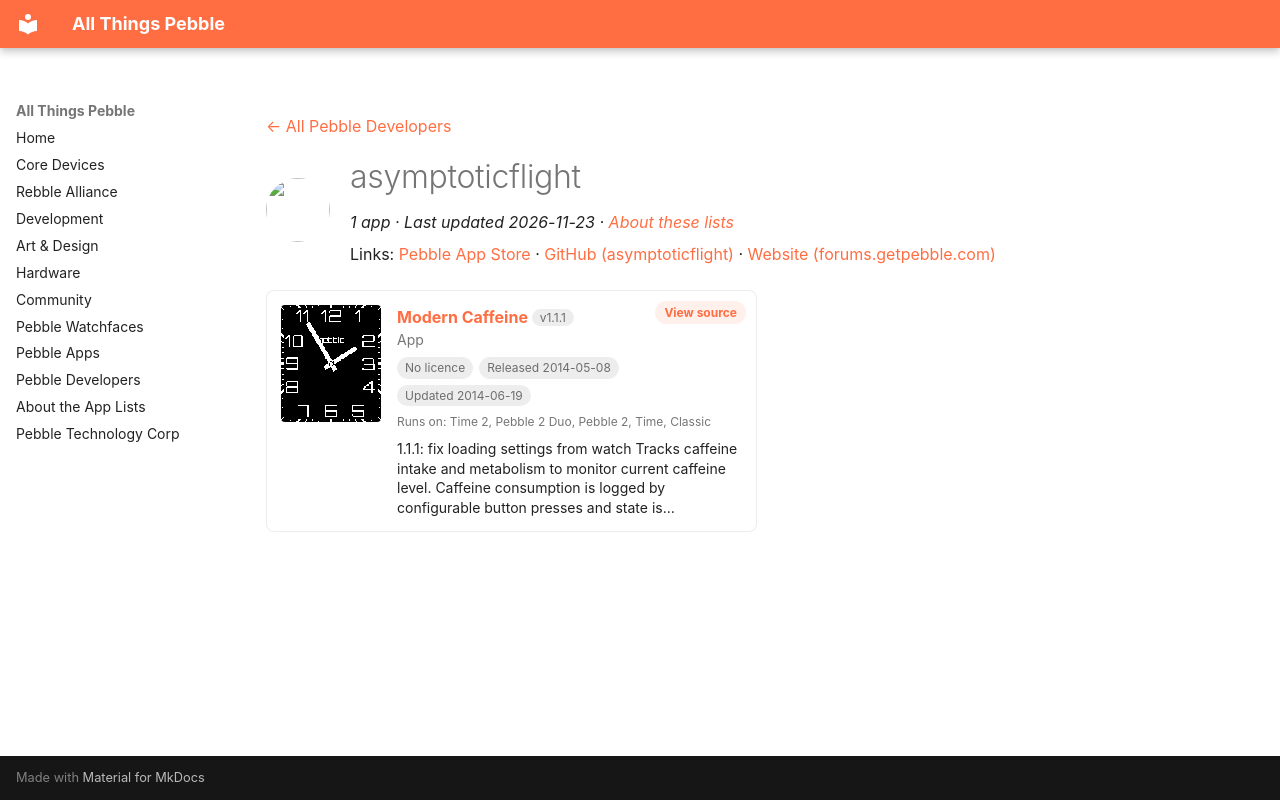

repository: saltedlolly/all-things-pebble · page: developers/asymptoticflight.html · generator: mkdocs

---
title: "asymptoticflight"
hide:
  - toc
---

<!-- Generated by scripts/update_app_directory.py: do not edit by hand -->
[← All Pebble Developers](../developers.md)

<div class="dev-header" markdown>
<img class="dev-avatar" src="https://github.com/asymptoticflight.png?size=128" alt="" width="64" height="64" loading="lazy" onerror="this.remove()">
<div class="dev-intro" markdown>

# asymptoticflight

*1 app · Last updated 2026-11-23 · [About these lists](../about-app-lists.md)*

Links: [Pebble App Store](https://apps.repebble.com/apps/dev/asymptoticflight_535d761aaf5917f374000065) · [GitHub (asymptoticflight)](https://github.com/asymptoticflight) · [Website (forums.getpebble.com)](http://forums.getpebble.com/discussion/13267/watchapp-modern-caffeine-v1-1-monitor-current-caffeine-level)

</div>
</div>

<div class="app-grid dev-apps" data-search-exclude>
<div class="app-card" data-type="watchapp" data-title="modern caffeine" data-released="2014-05-08" data-updated="2014-06-19">
<a class="app-shot" href="https://apps.repebble.com/536c13bd59f889ec77000051" data-search-exclude><img src="../images/apps/536c13bd59f889ec77000051.png" alt="Modern Caffeine" loading="lazy"></a>
<div class="app-info">
<h2 class="app-name" id="app-536c13bd59f889ec77000051"><a href="https://apps.repebble.com/536c13bd59f889ec77000051">Modern Caffeine</a> <span class="app-version" title="Latest version" data-search-exclude>v1.1.1</span></h2>
<a class="app-source" href="https://github.com/asymptoticflight/ModernCaffeine" title="Source code" data-search-exclude>View source</a>
<div class="app-dev">App</div>
<div class="app-tags" data-search-exclude><span class="app-licence app-licence--none" title="Licence">No licence</span> <span title="First published in the app store">Released 2014-05-08</span> <span title="Latest release in the app store">Updated 2014-06-19</span></div>
<div class="app-watches" title="Supported watches" data-search-exclude>Runs on: Time 2, Pebble 2 Duo, Pebble 2, Time, Classic</div>
<p class="app-desc">1.1.1: fix loading settings from watch Tracks caffeine intake and metabolism to monitor current caffeine level. Caffeine consumption is logged by configurable button presses and state is…</p>
</div>
</div>
</div>
